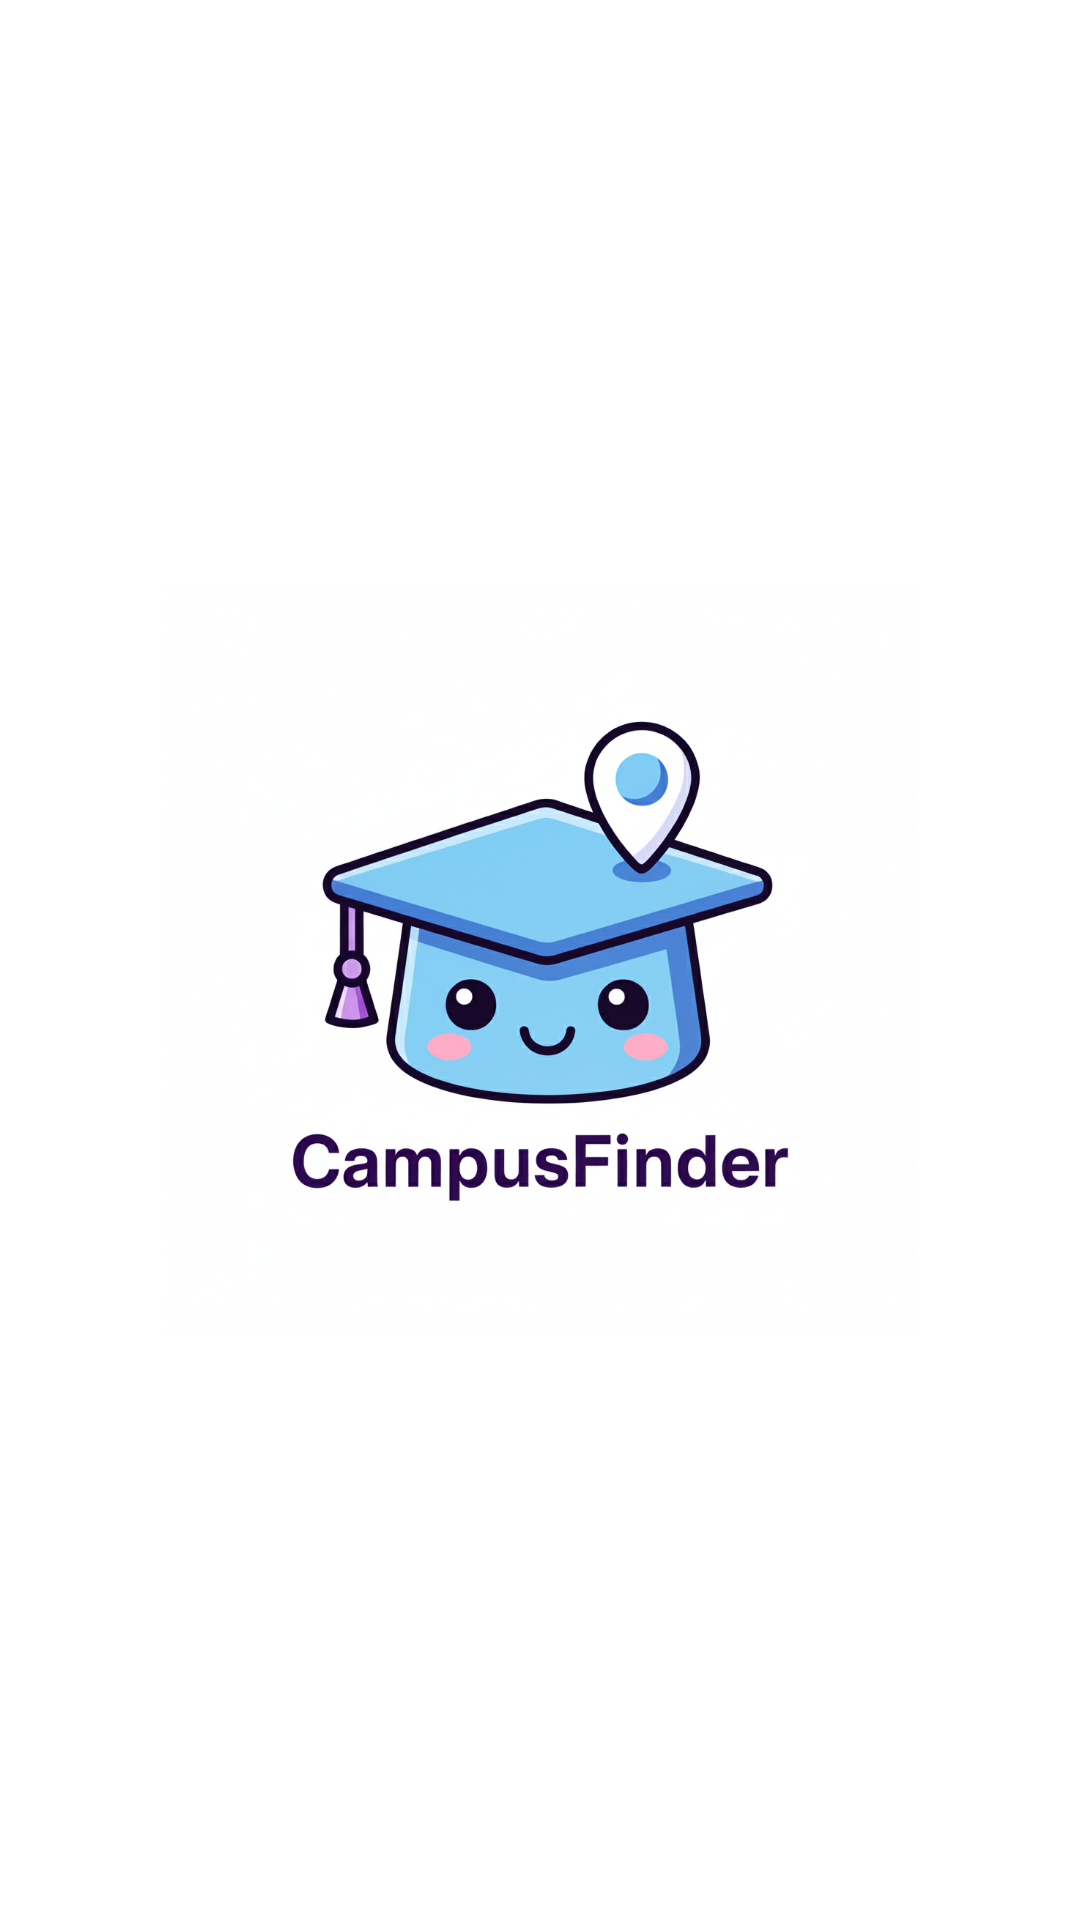

This screen was rendered from an Android layout file. Write that file and the resources it references.
<!-- AndroidManifest.xml: application theme Theme.CampusFinder -->
<!-- res/layout/activity_splash.xml -->
<?xml version="1.0" encoding="utf-8"?>
<androidx.constraintlayout.widget.ConstraintLayout xmlns:android="http://schemas.android.com/apk/res/android"
    xmlns:app="http://schemas.android.com/apk/res-auto"
    android:layout_width="match_parent"
    android:layout_height="match_parent"
    android:background="@color/white">

    <ImageView
        android:id="@+id/logo"
        android:layout_width="250dp"
        android:layout_height="250dp"
        android:src="@drawable/logo"
        app:layout_constraintBottom_toBottomOf="parent"
        app:layout_constraintEnd_toEndOf="parent"
        app:layout_constraintStart_toStartOf="parent"
        app:layout_constraintTop_toTopOf="parent" />

</androidx.constraintlayout.widget.ConstraintLayout>
<!-- resources referenced by this layout -->
<resources>
  <color name="white">#FFFFFFFF</color>
  <!-- drawable logo: png bitmap (drawable, 827251 bytes) -->
  <style name="Theme.CampusFinder" parent="Base.Theme.CampusFinder" />
  <style name="Base.Theme.CampusFinder" parent="Theme.Material3.DayNight.NoActionBar">
          
          <item name="colorPrimary">@color/blue</item>
      </style>
  <color name="blue">#252cdd</color>
</resources>
